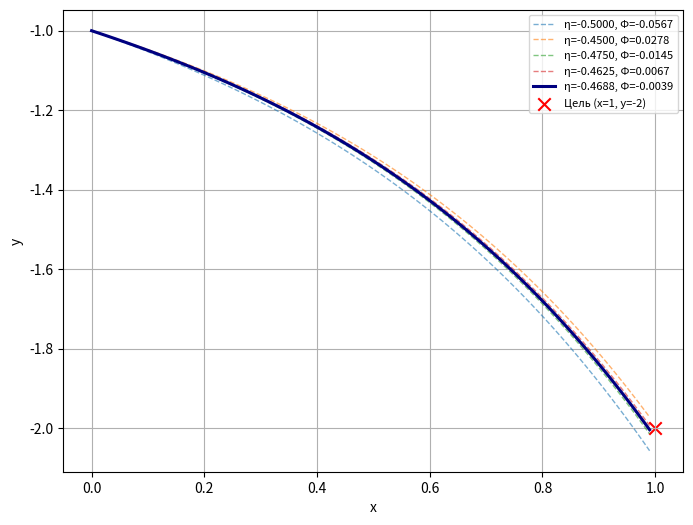

Reproduce this figure in Python.
import numpy as np
import pandas as pd
import matplotlib.pyplot as plt


a, b = 0.0, 1.0
A, B = -1.0, -2.0
h = 0.01
eps = 0.01


def cauchy(f, u0, x0, xn, h):
    x = x0
    u = np.array(u0, dtype=float)

    x_points = []
    y_points = []

    while x <= xn:
        x_points.append(x)
        y_points.append(u[0])

        step1 = f(x, u)
        u_pred = u + h * np.array(step1)

        step2 = f(x + h, u_pred)
        k_avg = (np.array(step1) + np.array(step2)) / 2

        u_next = u + h * k_avg
        u = u_next
        x += h

    return np.array(x_points), np.array(y_points)

def f(x, u):
    y, z = u[0], u[1]
    dy = z
    dz = z - x
    return np.array([dy, dz])

def Phi(eta):
    x_pts, y_pts = cauchy(f, [A, eta], a, b, h)
    return y_pts[-1] - B

def create_table(min_x, max_x, shift, func):
    x_values = np.arange(min_x, max_x + shift, shift)
    f_values = [func(x) for x in x_values]
    table = pd.DataFrame({'x': x_values, 'f(x)': f_values})
    return table

def localize(table_of_values):
    intervals = []
    for i in range(len(table_of_values) - 1):
        if table_of_values.iloc[i]['f(x)'] * table_of_values.iloc[i + 1]['f(x)'] < 0:
            intervals.append((float(table_of_values.iloc[i]['x']), float(table_of_values.iloc[i + 1]['x'])))
    return intervals

def bisection_method(a, b, eps, func):
    curves = []

    while (b - a) > 2 * eps:
        mid = (a + b) / 2
        x_pts, y_pts = cauchy(f, [A, mid], 0, 1, h)
        phi_val = func(mid)
        curves.append((mid, phi_val, x_pts, y_pts))
        if func(mid) == 0:
            return float(mid), curves
        elif func(a) * func(mid) < 0:
            b = mid
        else:
            a = mid

    eta_star = float((a + b) / 2)
    x_pts, y_pts = cauchy(f, [A, eta_star], 0, 1, h)
    phi_val = func(eta_star)
    curves.append((eta_star, phi_val, x_pts, y_pts))

    return eta_star, curves


eta_min, eta_max = -1.0, 1.0
shift = 0.2

table_phi = create_table(eta_min, eta_max, shift, Phi)
print("\nТаблица значений функции Φ(η):\n")
print(table_phi)

intervals = localize(table_phi)
print("\nЛокализованные интервалы для Φ(η):", intervals)

eta_star, trial_curves = bisection_method(intervals[0][0], intervals[0][1], eps, Phi)
phi_star = Phi(eta_star)

print(f"\nНайденное значение η = {eta_star:.6f}")
print(f"Φ(η) = {phi_star:.6f}")
print(f"Количество выстрелов: {len(trial_curves)}")


plt.figure(figsize=(8, 6))

for eta_val, phi_val, x_pts, y_pts in trial_curves[:-1]:
    plt.plot(x_pts, y_pts, '--', alpha=0.6, linewidth=1, label=f"η={eta_val:.4f}, Φ={phi_val:.4f}")

eta_final, phi_final, x_final, y_final = trial_curves[-1]

plt.plot(x_final, y_final, color='navy', linewidth=2.2, label=f"η={eta_final:.4f}, Φ={phi_final:.4f}")

plt.scatter([b], [B], marker='x', s=80, color='red', label="Цель (x=1, y=-2)")

plt.xlabel("x")
plt.ylabel("y")
plt.legend(fontsize=8)
plt.grid(True)
plt.show()
